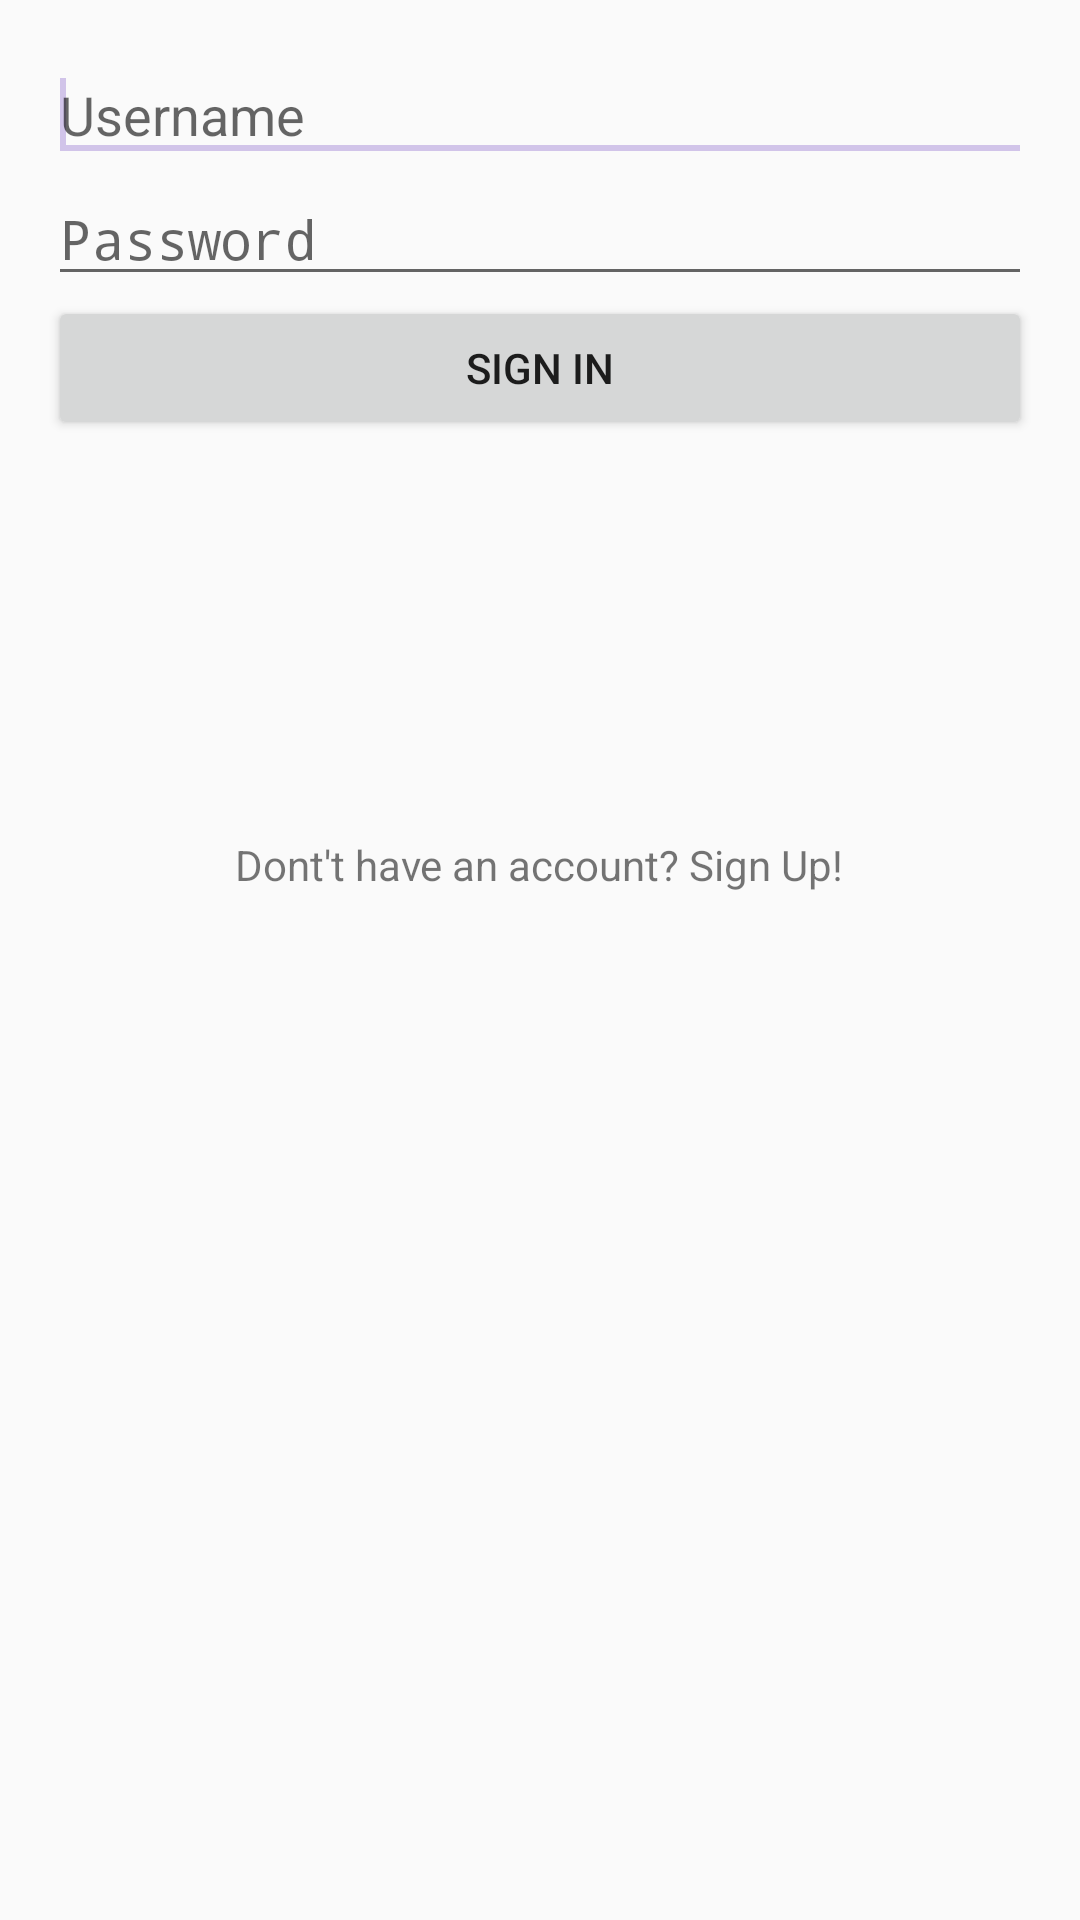

Layout XML and referenced resources for this Android screen:
<!-- AndroidManifest.xml: application theme AppTheme -->
<!-- res/layout/activity_login.xml -->
<?xml version="1.0" encoding="utf-8"?>
<RelativeLayout
    xmlns:android="http://schemas.android.com/apk/res/android"
    xmlns:tools="http://schemas.android.com/tools"
    android:layout_width="match_parent"
    android:layout_height="match_parent"
    android:paddingLeft="@dimen/activity_horizontal_margin"
    android:paddingRight="@dimen/activity_horizontal_margin"
    android:paddingTop="@dimen/activity_vertical_margin"
    android:paddingBottom="@dimen/activity_vertical_margin"
    tools:context="com.example.bartosz.ribbit.LoginActivity">

    <EditText
        android:layout_width="match_parent"
        android:layout_height="wrap_content"
        android:id="@+id/userNameFiled"
        android:layout_alignParentTop="true"
        android:layout_alignParentLeft="true"
        android:layout_alignParentStart="true"
        android:hint="@string/username_hint"/>
    <requestFocus/>

    <EditText
        android:layout_width="match_parent"
        android:layout_height="wrap_content"
        android:inputType="textPassword"
        android:ems="10"
        android:id="@+id/passwordField"
        android:layout_below="@+id/userNameFiled"
        android:layout_alignParentLeft="true"
        android:layout_alignParentStart="true"
        android:hint="@string/password_hint"/>

    <Button
        android:layout_width="match_parent"
        android:layout_height="wrap_content"
        android:text="@string/log_in_button"
        android:id="@+id/loginButton"
        android:layout_below="@+id/passwordField"
        android:layout_alignParentLeft="true"
        android:layout_alignParentStart="true"/>

    <TextView
        android:layout_width="wrap_content"
        android:layout_height="wrap_content"
        android:text="@string/sign_up_text"
        android:id="@+id/signUpText"
        android:layout_below="@+id/loginButton"
        android:layout_centerHorizontal="true"
        android:layout_marginTop="132dp"/>

</RelativeLayout>
<!-- resources referenced by this layout -->
<resources>
  <dimen name="activity_horizontal_margin">16dp</dimen>
  <dimen name="activity_vertical_margin">16dp</dimen>
  <string name="log_in_button">Sign in</string>
  <string name="password_hint">Password</string>
  <string name="sign_up_text">Dont\'t have an account? Sign Up!</string>
  <string name="username_hint">Username</string>
  <style name="AppTheme" parent="Theme.AppCompat.Light.DarkActionBar">
          
          <item name="colorPrimary">@color/colorPrimary</item>
          <item name="colorPrimaryDark">@color/colorPrimaryDark</item>
          <item name="colorAccent">@color/colorAccent</item>
          <item name="android:listViewStyle">@style/AppTheme.LightPurpleBackground</item>
          <item name="android:gridViewStyle">@style/AppTheme.LightPurpleBackground</item>
      </style>
  <color name="colorPrimary">#61408c</color>
  <color name="colorPrimaryDark">#3F2466</color>
  <color name="colorAccent">#D1C4E9</color>
  <style name="AppTheme.LightPurpleBackground">
          <item name="android:background">@color/light_purple_background</item>
      </style>
  <color name="light_purple_background">#e9e4ed</color>
</resources>
